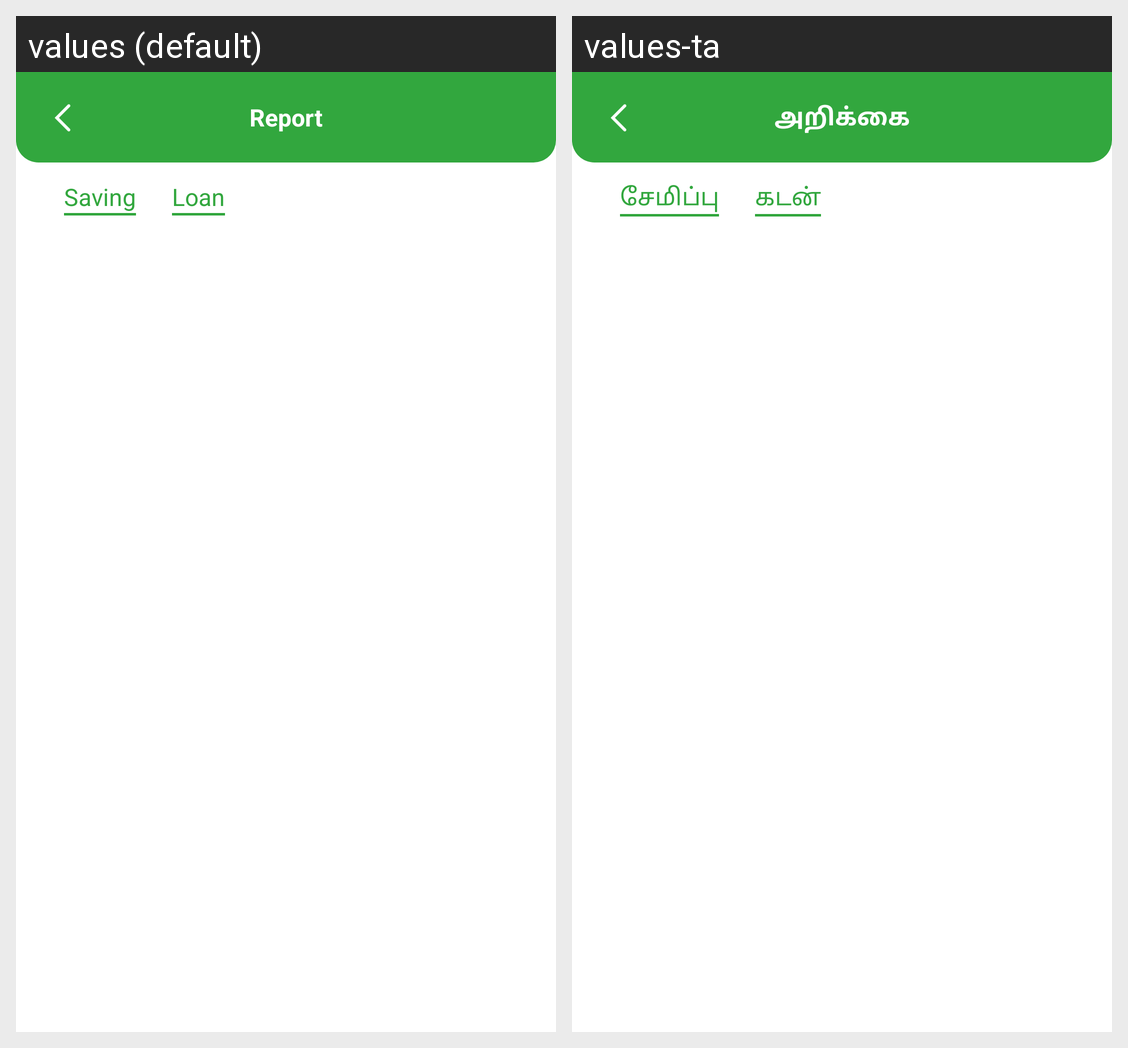

Strings drawn on this Android screen and how each of the app's shown locales translates them:
Android screen res/layout/activity_report.xml rendered under 2 locales, left to right: values (default), values-ta. Device: Nexus 5 (rendered at 1080×1920; each locale shown at half size, 540×960, under a caption strip naming it); theme Theme.SavingsApp.
Strings drawn on this screen, with the default value and each locale's value (text and hints the layout hard-codes, and strings that could not be matched under every locale, appear in the picture but are not listed):

report
  values: Report
  values-ta: அறிக்கை

saving
  values: Saving
  values-ta: சேமிப்பு

loan
  values: Loan
  values-ta: கடன்
